Run: headless pygame with SDL's dummy video driver; simulated clock (each Clock.tick advances the game by its frame time, no real sleeping); random seed 0; keys injected as events and as key.get_pressed() state; no mouse input.
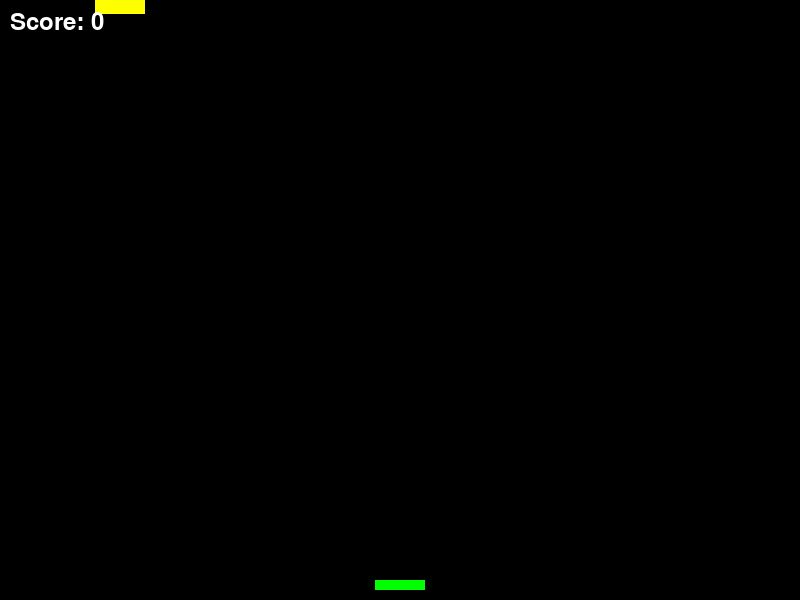
Frame 1 of 4 · flips 1–60 · no input
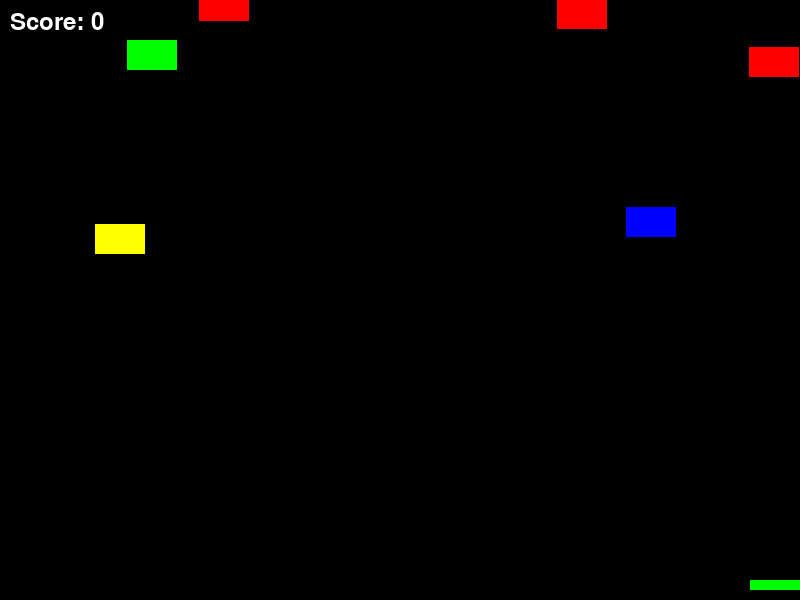
Frame 2 of 4 · flips 61–180 · tapped SPACE, RETURN · held RIGHT (→), D
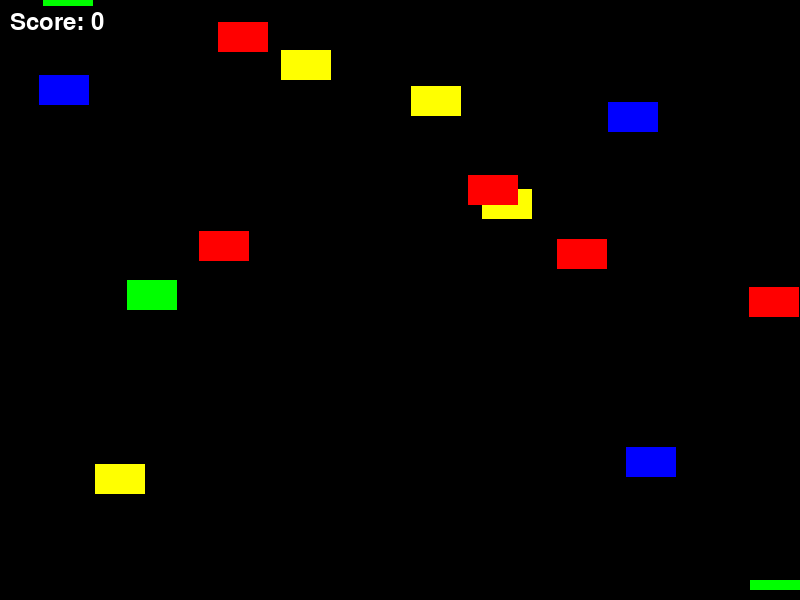
Frame 3 of 4 · flips 181–300 · held DOWN (↓), S
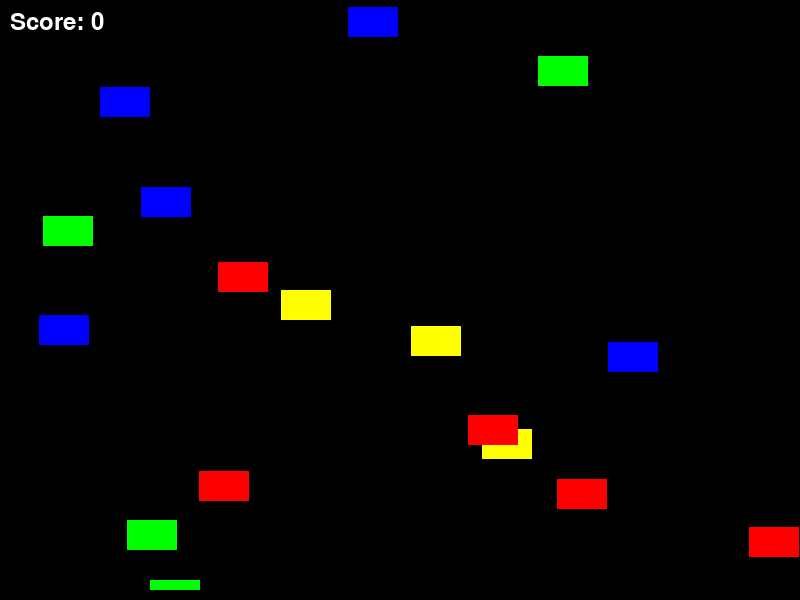
Frame 4 of 4 · flips 301–420 · held LEFT (←), A, UP (↑), W

The pygame program that drew these frames:


import pygame
import random

# Initialize Pygame
pygame.init()

# Screen dimensions
screen_width = 800
screen_height = 600
screen = pygame.display.set_mode((screen_width, screen_height))

# Colors
colors = {
    "red": (255, 0, 0),
    "green": (0, 255, 0),
    "blue": (0, 0, 255),
    "yellow": (255, 255, 0)
}

color_names = list(colors.keys())

# Player
player_width = 50
player_height = 10
player_x = (screen_width - player_width) // 2
player_y = screen_height - player_height - 10
player_speed = 5

# Bullets
bullet_width = 5
bullet_height = 10
bullet_speed = 7
bullets = []

# Enemies
enemy_width = 50
enemy_height = 30
enemy_speed = 2
enemies = []

# Score
score = 0
font = pygame.font.Font(None, 36)

# Game clock
clock = pygame.time.Clock()

def create_enemy():
    x = random.randint(0, screen_width - enemy_width)
    y = random.randint(-100, -40)
    color = random.choice(color_names)
    return {"x": x, "y": y, "color": color}

def draw_player():
    pygame.draw.rect(screen, colors["green"], (player_x, player_y, player_width, player_height))

def draw_bullet(bullet):
    pygame.draw.rect(screen, colors[bullet["color"]], (bullet["x"], bullet["y"], bullet_width, bullet_height))

def draw_enemy(enemy):
    pygame.draw.rect(screen, colors[enemy["color"]], (enemy["x"], enemy["y"], enemy_width, enemy_height))

def check_collision(bullet, enemy):
    return (bullet["x"] < enemy["x"] + enemy_width and
            bullet["x"] + bullet_width > enemy["x"] and
            bullet["y"] < enemy["y"] + enemy_height and
            bullet["y"] + bullet_height > enemy["y"])

def show_score():
    score_text = font.render(f"Score: {score}", True, (255, 255, 255))
    screen.blit(score_text, (10, 10))

# Main game loop
running = True
while running:
    screen.fill((0, 0, 0))

    for event in pygame.event.get():
        if event.type == pygame.QUIT:
            running = False

    # Player movement
    keys = pygame.key.get_pressed()
    if keys[pygame.K_LEFT] and player_x > 0:
        player_x -= player_speed
    if keys[pygame.K_RIGHT] and player_x < screen_width - player_width:
        player_x += player_speed
    if keys[pygame.K_SPACE]:
        if len(bullets) < 5:  # Limit the number of bullets on screen
            bullet_color = random.choice(color_names)
            bullets.append({"x": player_x + player_width // 2, "y": player_y, "color": bullet_color})

    # Update bullets
    for bullet in bullets[:]:
        bullet["y"] -= bullet_speed
        if bullet["y"] < 0:
            bullets.remove(bullet)

    # Update enemies
    if random.randint(1, 20) == 1:
        enemies.append(create_enemy())

    for enemy in enemies[:]:
        enemy["y"] += enemy_speed
        if enemy["y"] > screen_height:
            enemies.remove(enemy)

    # Check for collisions
    for bullet in bullets[:]:
        for enemy in enemies[:]:
            if check_collision(bullet, enemy):
                if bullet["color"] == enemy["color"]:
                    score += 10
                bullets.remove(bullet)
                enemies.remove(enemy)
                break

    # Draw everything
    draw_player()
    for bullet in bullets:
        draw_bullet(bullet)
    for enemy in enemies:
        draw_enemy(enemy)
    show_score()

    pygame.display.flip()
    clock.tick(60)

pygame.quit()
